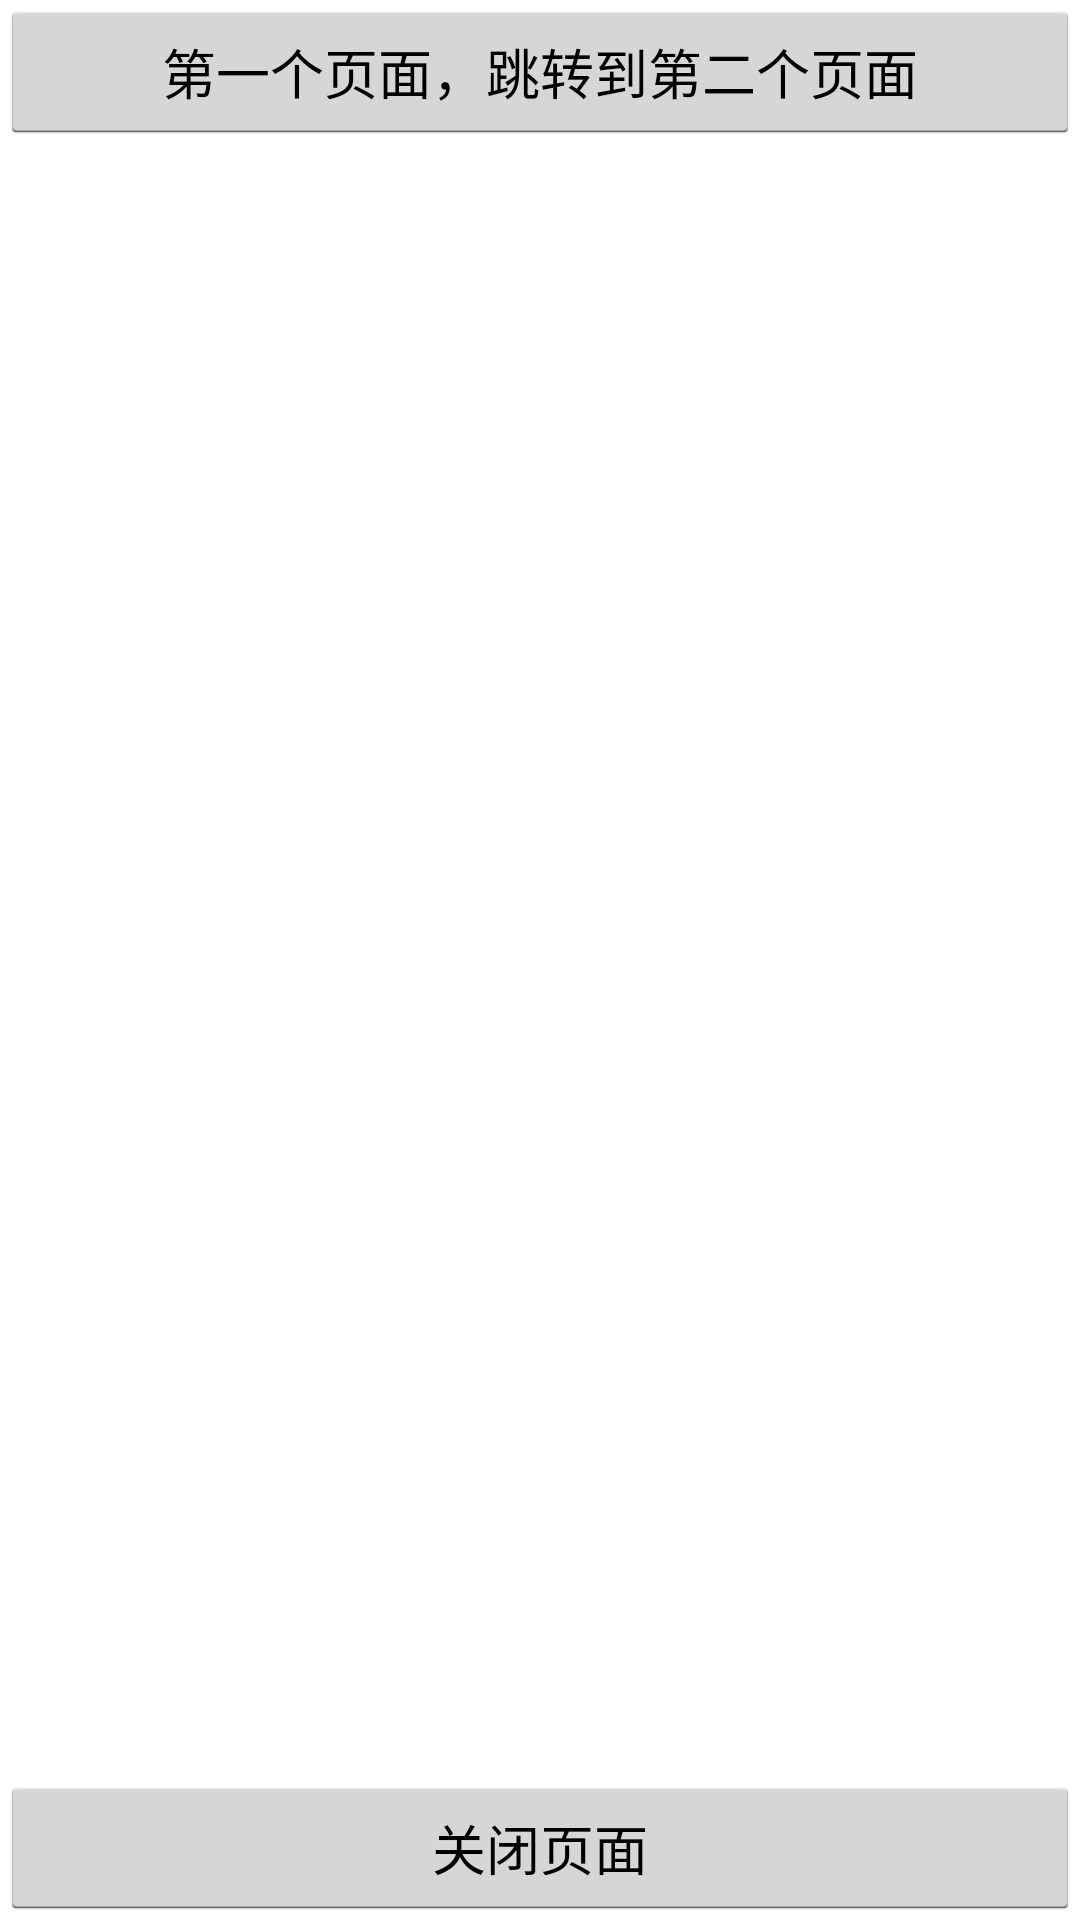

Produce the Android XML layout that renders to this screen, including the resource entries it uses.
<!-- AndroidManifest.xml: application theme BaseStyle -->
<!-- res/layout/main.xml -->
<?xml version="1.0" encoding="utf-8"?>
<RelativeLayout xmlns:android="http://schemas.android.com/apk/res/android"
                android:layout_width="fill_parent"
                android:layout_height="fill_parent"
        >
    <Button
            android:layout_width="fill_parent"
            android:layout_height="wrap_content"
            android:onClick="jumpToNextActivity"
            android:text="第一个页面，跳转到第二个页面"
            />
    <Button
            android:layout_width="fill_parent"
            android:layout_height="wrap_content"
            android:onClick="closeActivity"
            android:text="关闭页面"
            android:layout_alignParentBottom="true"
            />
</RelativeLayout>
<!-- resources referenced by this layout -->
<resources>
  <style name="BaseStyle" parent="@android:style/Theme.Holo.Light">
          <item name="android:windowNoTitle">true</item>
  
      </style>
</resources>
